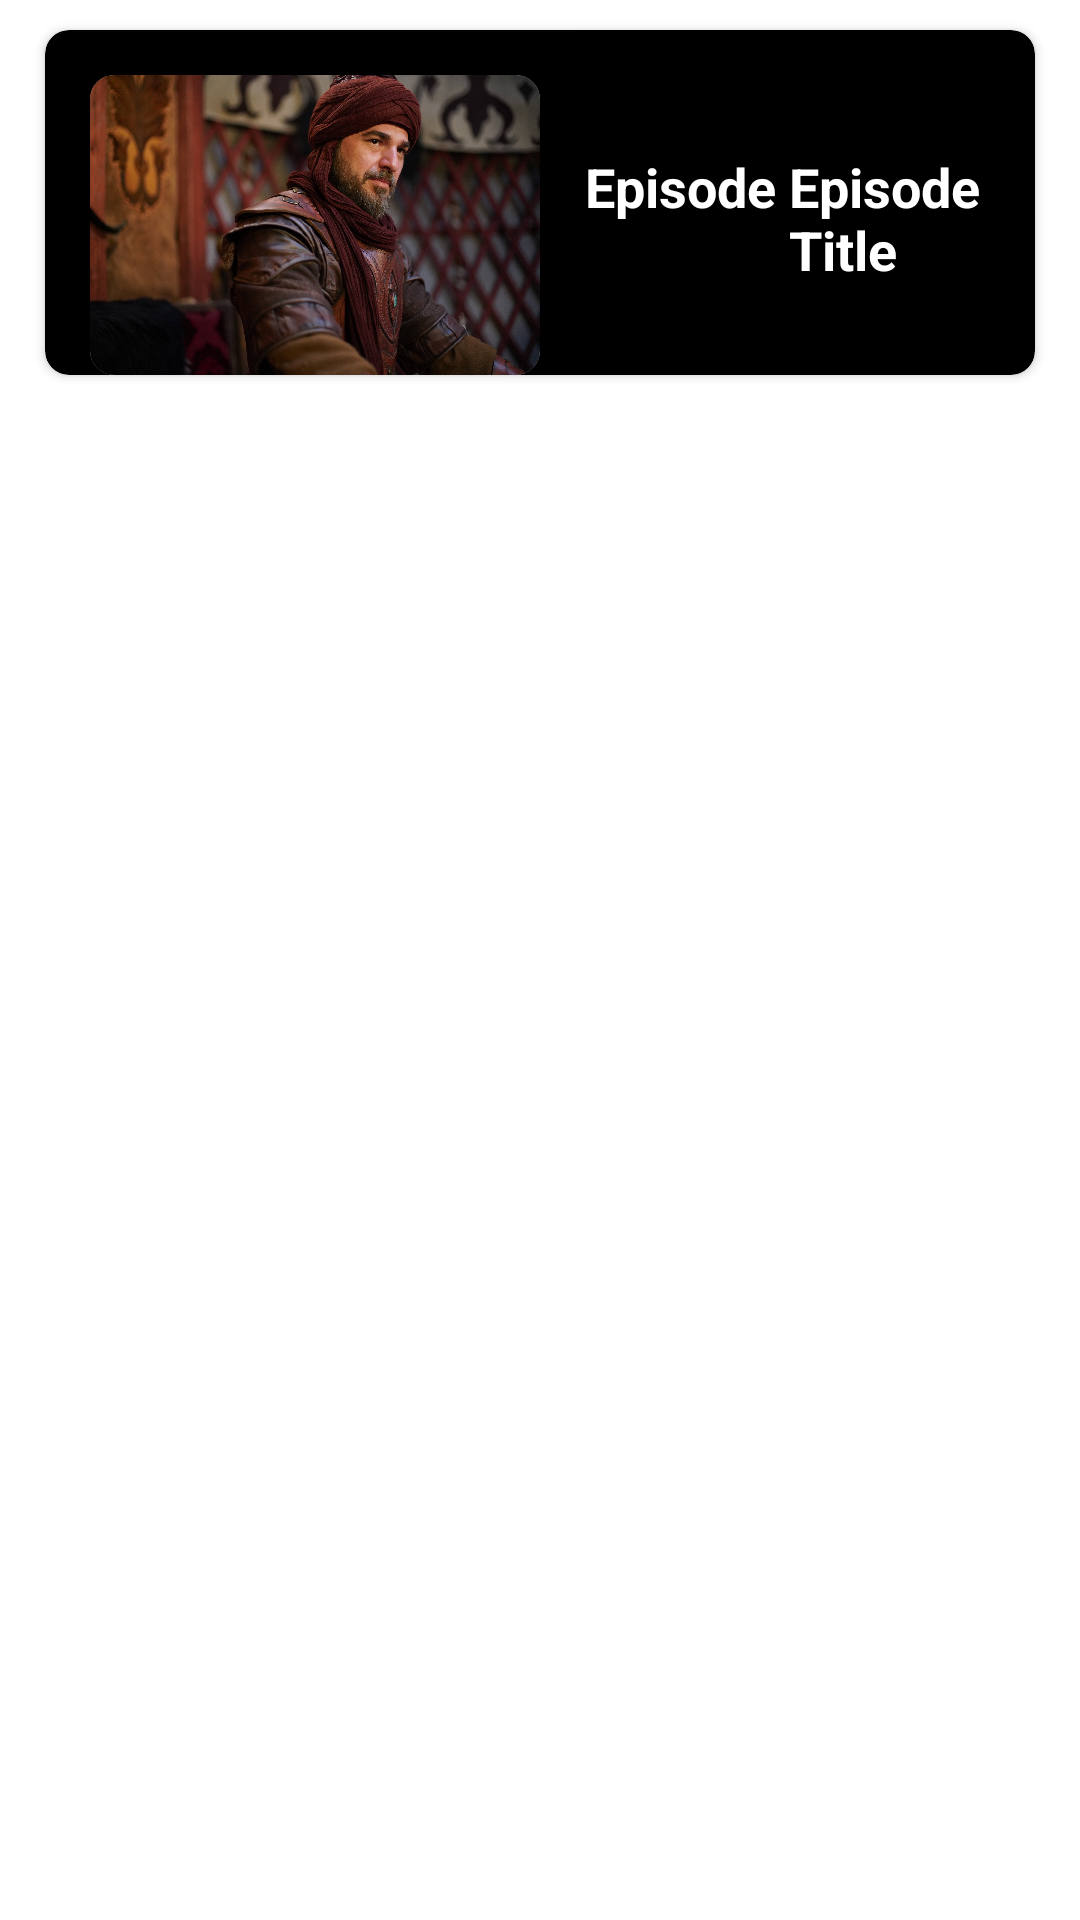

Layout XML and referenced resources for this Android screen:
<!-- AndroidManifest.xml: application theme Theme.KayiApp -->
<!-- res/layout/activity_ertugrul_episode_list_view.xml -->
<?xml version="1.0" encoding="utf-8"?>
<LinearLayout xmlns:android="http://schemas.android.com/apk/res/android"
    xmlns:app="http://schemas.android.com/apk/res-auto"
    xmlns:tools="http://schemas.android.com/tools"
    android:layout_width="match_parent"
    android:layout_height="match_parent"
    android:orientation="vertical"
    tools:context=".EpisodeListView">


    <androidx.cardview.widget.CardView
        android:layout_width="wrap_content"
        android:layout_height="wrap_content"
        android:layout_marginStart="15dp"
        android:layout_marginTop="10dp"
        android:layout_marginEnd="15dp"
        android:layout_marginBottom="10dp"
        app:cardBackgroundColor="@color/black"
        app:cardCornerRadius="8dp">

        <LinearLayout
            android:id="@+id/EpLinearLayout"
            android:layout_width="match_parent"
            android:layout_height="match_parent"
            android:background="?android:attr/selectableItemBackground"
            android:orientation="vertical">

            <LinearLayout
                android:layout_width="match_parent"
                android:layout_height="wrap_content"
                android:background="?android:attr/selectableItemBackground"
                android:orientation="horizontal">

                <androidx.cardview.widget.CardView
                    android:layout_width="wrap_content"
                    android:layout_height="wrap_content"
                    android:layout_marginStart="15dp"
                    android:layout_marginTop="15dp"
                    android:background="@color/black"
                    app:cardCornerRadius="8dp">

                    <ImageView
                        android:id="@+id/epImage"
                        android:layout_width="150dp"
                        android:layout_height="100dp"
                        android:adjustViewBounds="true"
                        android:scaleType="fitCenter"
                        android:src="@drawable/ertugrul_img1" />
                </androidx.cardview.widget.CardView>

                <RelativeLayout
                    android:layout_width="match_parent"
                    android:layout_height="match_parent"
                    android:layout_marginStart="15dp"
                    android:layout_marginTop="10dp"
                    android:layout_marginEnd="15dp">

                    <LinearLayout
                        android:layout_width="match_parent"
                        android:layout_height="wrap_content"
                        android:orientation="horizontal">

                        <TextView
                            android:layout_width="wrap_content"
                            android:layout_height="wrap_content"
                            android:layout_marginTop="30dp"
                            android:text="Episode "
                            android:textColor="@color/white"
                            android:textSize="18sp"
                            android:textStyle="bold" />

                        <TextView
                            android:id="@+id/epTitle"
                            android:layout_width="match_parent"
                            android:layout_height="wrap_content"
                            android:layout_marginTop="30dp"
                            android:text="Episode Title"
                            android:textColor="@color/white"
                            android:textSize="18sp"
                            android:textStyle="bold" />
                    </LinearLayout>
                </RelativeLayout>
            </LinearLayout>

            

        </LinearLayout>

    </androidx.cardview.widget.CardView>

</LinearLayout>
<!-- resources referenced by this layout -->
<resources>
  <color name="black">#FF000000</color>
  <color name="light_grey">#e6e6e6</color>
  <color name="white">#FFFFFFFF</color>
  <!-- drawable ertugrul_img1: jpg bitmap (drawable, 1040353 bytes) -->
  <style name="Theme.KayiApp" parent="Theme.MaterialComponents.DayNight.NoActionBar">
          
          <item name="colorPrimary">@color/black</item>
          <item name="colorPrimaryVariant">@color/black</item>
          <item name="colorOnPrimary">@color/white</item>
          
          <item name="colorSecondary">@color/teal_200</item>
          <item name="colorSecondaryVariant">@color/teal_700</item>
          <item name="colorOnSecondary">@color/black</item>
          
          <item name="android:statusBarColor" tools:targetApi="l">?attr/colorPrimaryVariant</item>
          
      </style>
  <color name="teal_200">#FF03DAC5</color>
  <color name="teal_700">#FF018786</color>
</resources>
